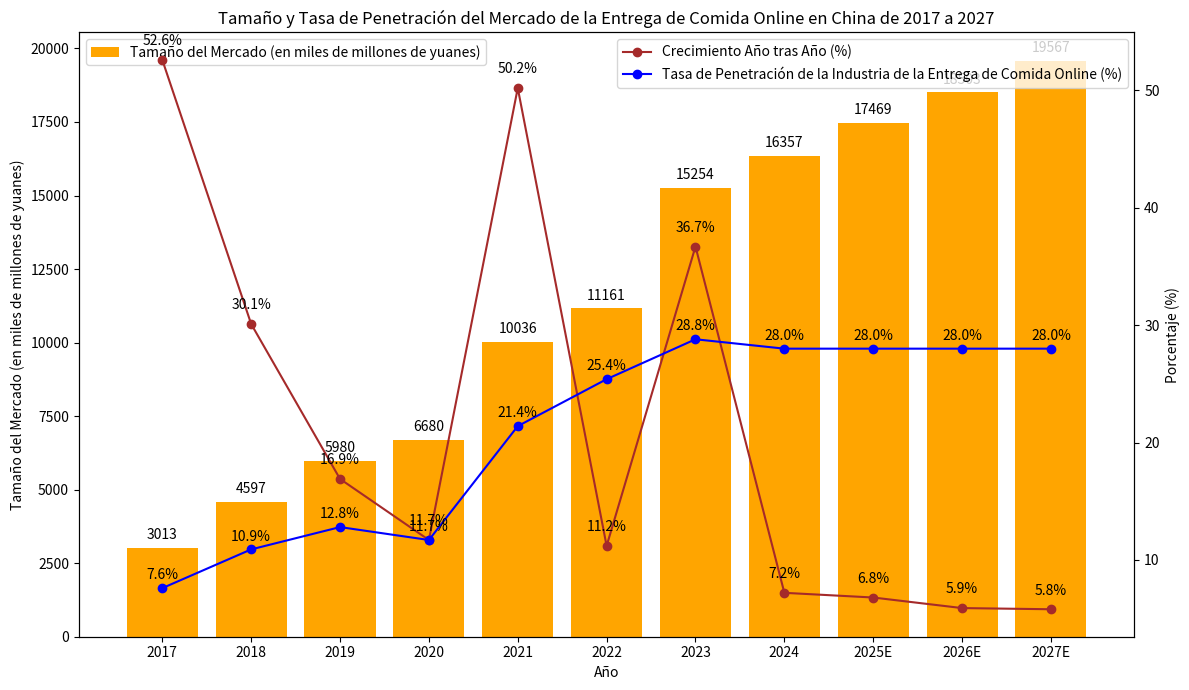

This chart was generated by the following Python code:
import matplotlib.pyplot as plt
import numpy as np

# Años
years = ["2017", "2018", "2019", "2020", "2021", "2022", "2023", "2024", "2025E", "2026E", "2027E"]
# Tamaño del mercado (en miles de millones de yuanes)
market_size = [3013, 4597, 5980, 6680, 10036, 11161, 15254, 16357, 17469, 18503, 19567]
# Crecimiento año tras año (%)
yoy_growth = [52.6, 30.1, 16.9, 11.7, 50.2, 11.2, 36.7, 7.2, 6.8, 5.9, 5.8]
# Tasa de penetración de la industria de la entrega de comida online (%)
penetration_rate = [7.6, 10.9, 12.8, 11.7, 21.4, 25.4, 28.8, 28.0, 28.0, 28.0, 28.0]  # La tasa de penetración para algunos años debe confirmarse según el gráfico. Aquí, se asume que se mantiene en 28.0 después de 2023 y se puede ajustar según la situación real.

x = np.arange(len(years))

fig, ax1 = plt.subplots(figsize=(12, 7))

# Dibujar el gráfico de barras del tamaño del mercado
ax1.bar(x, market_size, color='orange', label='Tamaño del Mercado (en miles de millones de yuanes)')
ax1.set_ylabel('Tamaño del Mercado (en miles de millones de yuanes)')
ax1.set_xlabel('Año')
ax1.set_xticks(x)
ax1.set_xticklabels(years)
ax1.legend(loc='upper left')

# Crear un eje y secundario y dibujar los gráficos de línea del crecimiento año tras año y la tasa de penetración
ax2 = ax1.twinx()
ax2.plot(x, yoy_growth, marker='o', color='brown', label='Crecimiento Año tras Año (%)')
ax2.plot(x, penetration_rate, marker='o', color='blue', label='Tasa de Penetración de la Industria de la Entrega de Comida Online (%)')
ax2.set_ylabel('Porcentaje (%)')
ax2.legend(loc='upper right')

# Agregar etiquetas de valor para el tamaño del mercado
for i, size in enumerate(market_size):
    ax1.text(i, size + 200, f'{size}', ha='center', va='bottom')

# Agregar etiquetas de valor para el crecimiento año tras año
for i, growth in enumerate(yoy_growth):
    ax2.text(i, growth + 1, f'{growth}%', ha='center', va='bottom')

# Agregar etiquetas de valor para la tasa de penetración
for i, rate in enumerate(penetration_rate):
    ax2.text(i, rate + 0.5, f'{rate}%', ha='center', va='bottom')

ax1.set_title('Tamaño y Tasa de Penetración del Mercado de la Entrega de Comida Online en China de 2017 a 2027')

plt.tight_layout()
plt.show()
